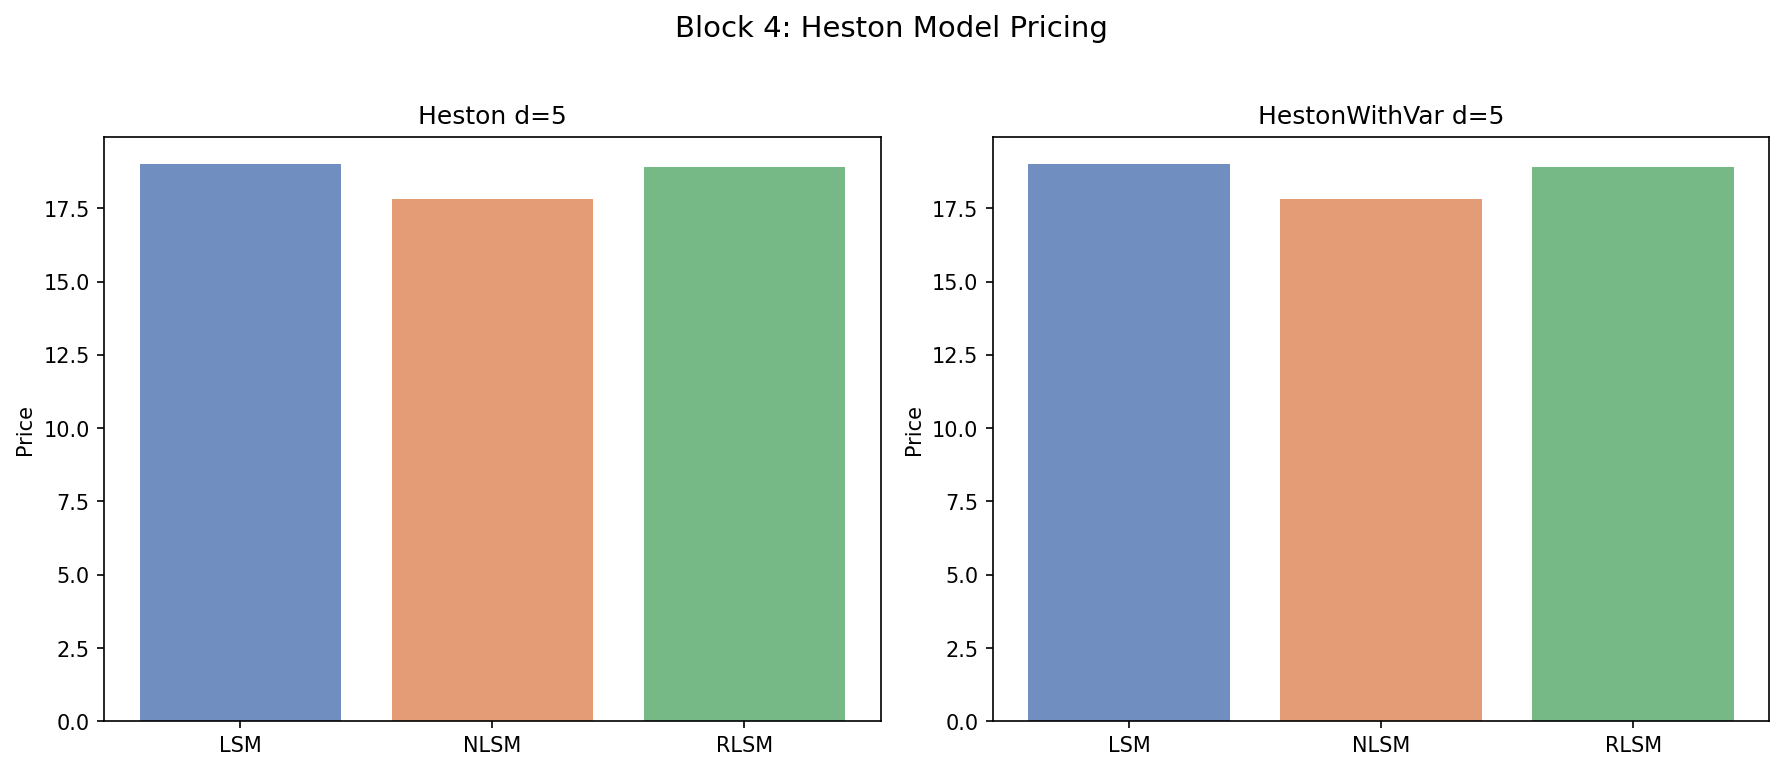

The table this chart was drawn from, first rows:
stock_model, algo, nb_stocks, price, fit_time_s, path_gen_s
Heston, LSM, 5, 19, 10.02, 9.738
Heston, NLSM, 5, 17.8, 23.84, 9.793
Heston, RLSM, 5, 18.9, 11.24, 9.77
HestonWithVar, LSM, 5, 19, 10.04, 9.801
HestonWithVar, NLSM, 5, 17.8, 22.6, 9.725
HestonWithVar, RLSM, 5, 18.9, 11.39, 9.947
